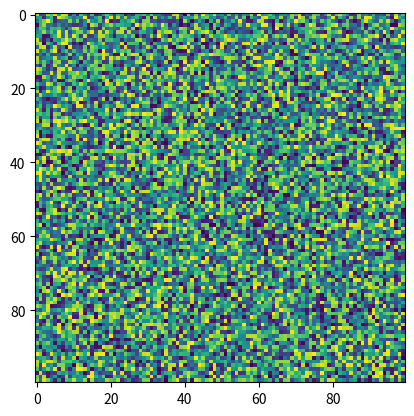

Recreate this plot in Python.
import matplotlib.pyplot as plt
import numpy as np
#Matplotlib imsave() 方法
img_data = np.random.random((100, 100))
plt.imshow(img_data)
plt.imsave('test.png',img_data)